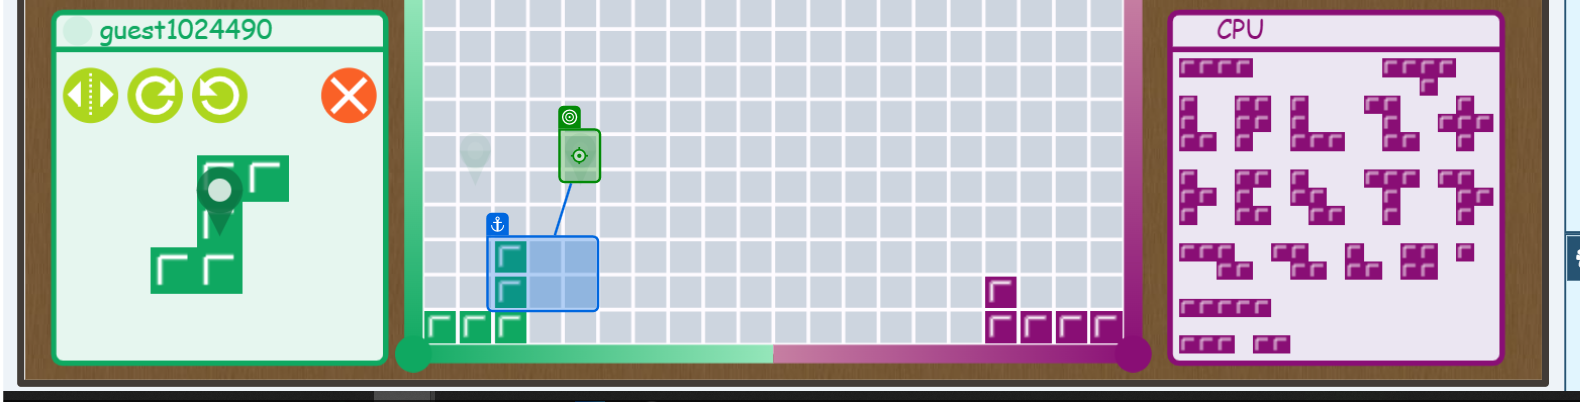
Task: Robotic Enterprise Framework
Workflow: GreenOpen

Step 1: click on 'G-SecondAdd'

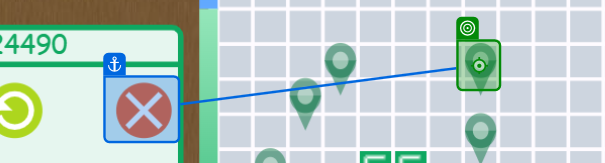
Step 2: click on 'G-ThirdAdd'